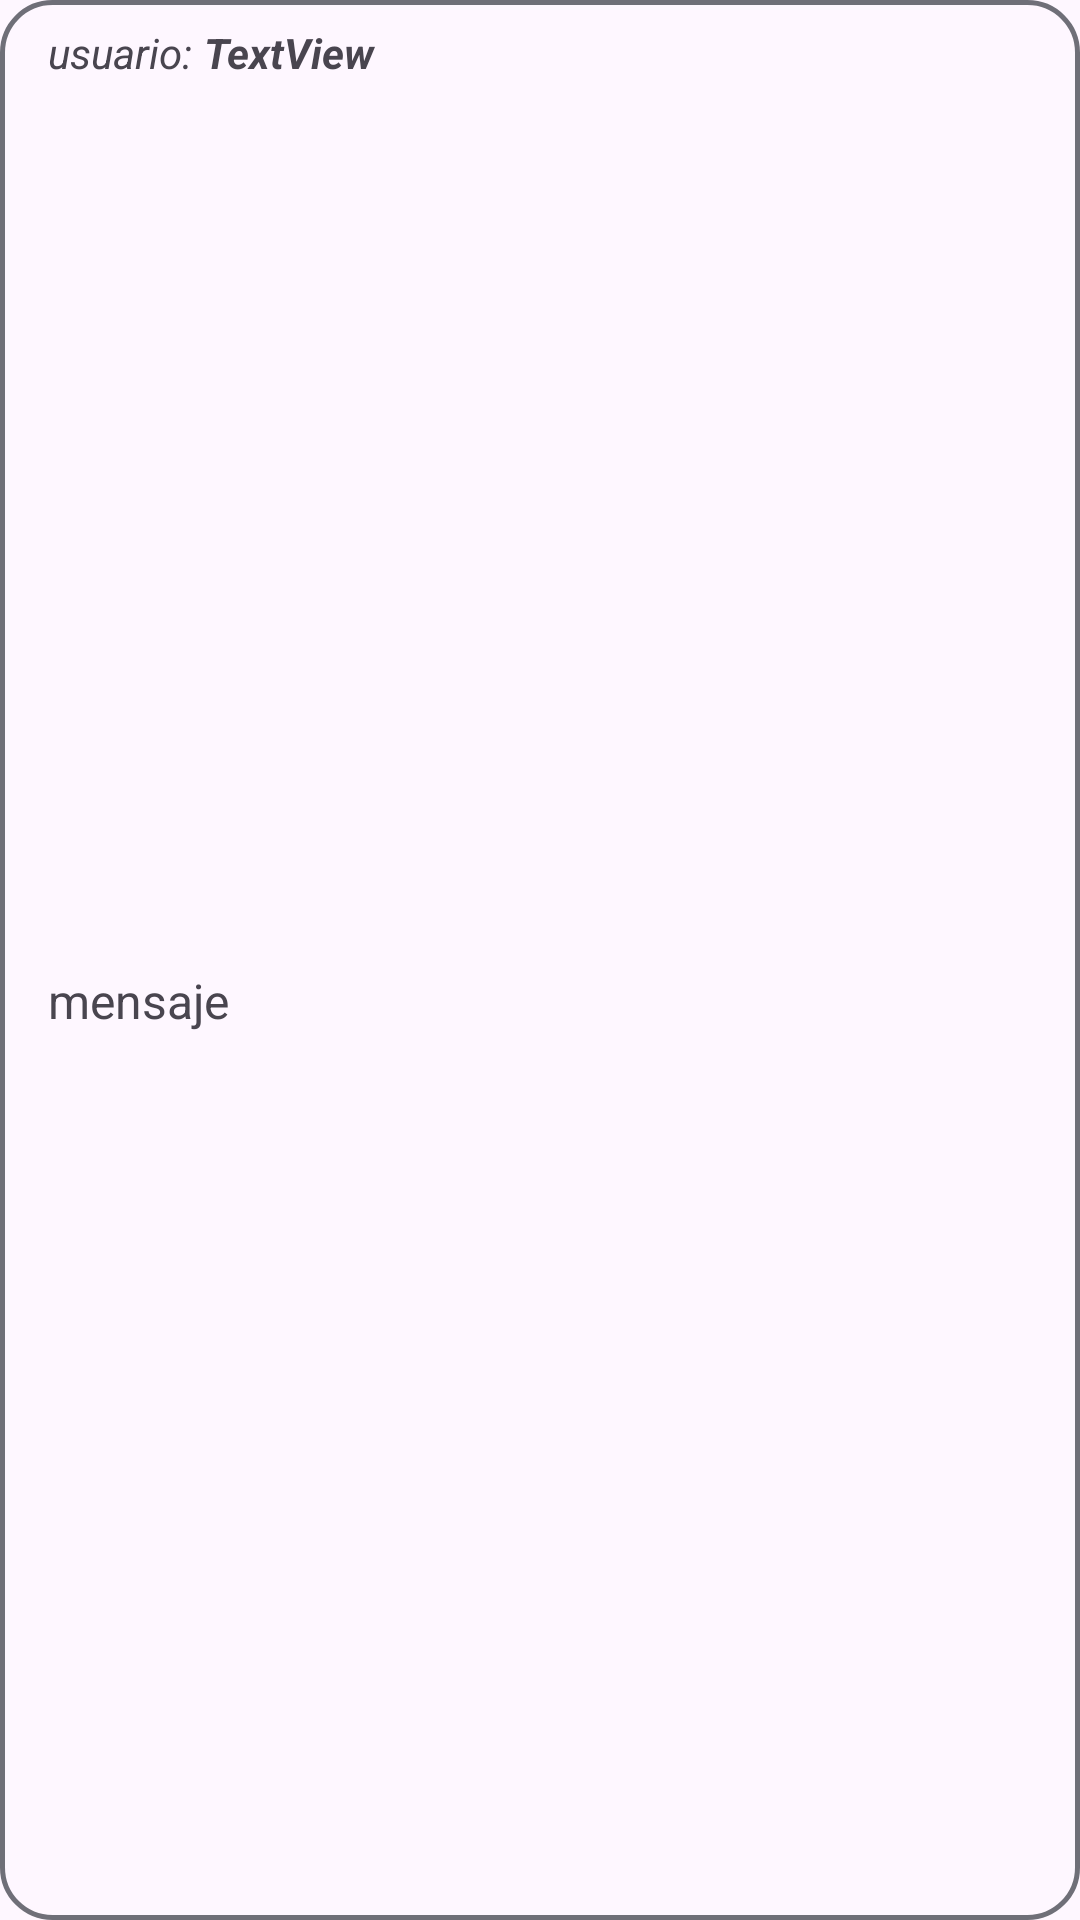

The Android layout XML behind this screen, and the referenced resources:
<!-- AndroidManifest.xml: application theme Theme.NewLibrary -->
<!-- res/layout/mensaje_foro.xml -->
<?xml version="1.0" encoding="utf-8"?>
<androidx.constraintlayout.widget.ConstraintLayout xmlns:android="http://schemas.android.com/apk/res/android"
    xmlns:app="http://schemas.android.com/apk/res-auto"
    xmlns:tools="http://schemas.android.com/tools"
    android:layout_width="match_parent"
    android:layout_height="wrap_content"
    android:background="@drawable/border_background"
    android:layout_marginTop="8dp"
    android:layout_marginStart="8dp"
    android:layout_marginEnd="8dp">

    <TextView
        android:id="@+id/sinId"
        android:layout_width="wrap_content"
        android:layout_height="wrap_content"
        android:layout_marginStart="16dp"
        android:layout_marginTop="8dp"
        android:text="usuario:"
        android:textSize="14dp"
        android:textStyle="italic"
        app:layout_constraintStart_toStartOf="parent"
        app:layout_constraintTop_toTopOf="parent" />

    <TextView
        android:id="@+id/mensaje"
        android:layout_width="wrap_content"
        android:layout_height="wrap_content"
        android:layout_marginStart="16dp"
        android:layout_marginTop="8dp"
        android:layout_marginBottom="8dp"
        android:text="mensaje"
        android:textSize="16dp"
        app:layout_constraintBottom_toBottomOf="parent"
        app:layout_constraintStart_toStartOf="parent"
        app:layout_constraintTop_toBottomOf="@+id/sinId" />

    <TextView
        android:id="@+id/userNameForo"
        android:layout_width="wrap_content"
        android:layout_height="wrap_content"
        android:layout_marginStart="4dp"
        android:layout_marginTop="8dp"
        android:text="TextView"
        android:textSize="14dp"
        android:textStyle="bold|italic"
        app:layout_constraintStart_toEndOf="@+id/sinId"
        app:layout_constraintTop_toTopOf="parent" />
</androidx.constraintlayout.widget.ConstraintLayout>
<!-- resources referenced by this layout -->
<resources>
  <!-- drawable border_background (drawable) -->
  <?xml version="1.0" encoding="utf-8"?>
  <shape xmlns:android="http://schemas.android.com/apk/res/android"
      android:shape="rectangle">
      <size
          android:width="300dp"
          android:height="100dp"
          >
      </size>
      <corners android:radius="50px">
  
      </corners>
      <stroke
          android:width="5px"
          android:color="@color/gray"
          ></stroke>
  </shape>
  <style name="Theme.NewLibrary" parent="Base.Theme.NewLibrary" />
  <color name="gray">#6F6F78</color>
  <style name="Base.Theme.NewLibrary" parent="Theme.Material3.DayNight.NoActionBar">
          
          <item name="colorPrimary">@color/gray</item>
      </style>
</resources>
